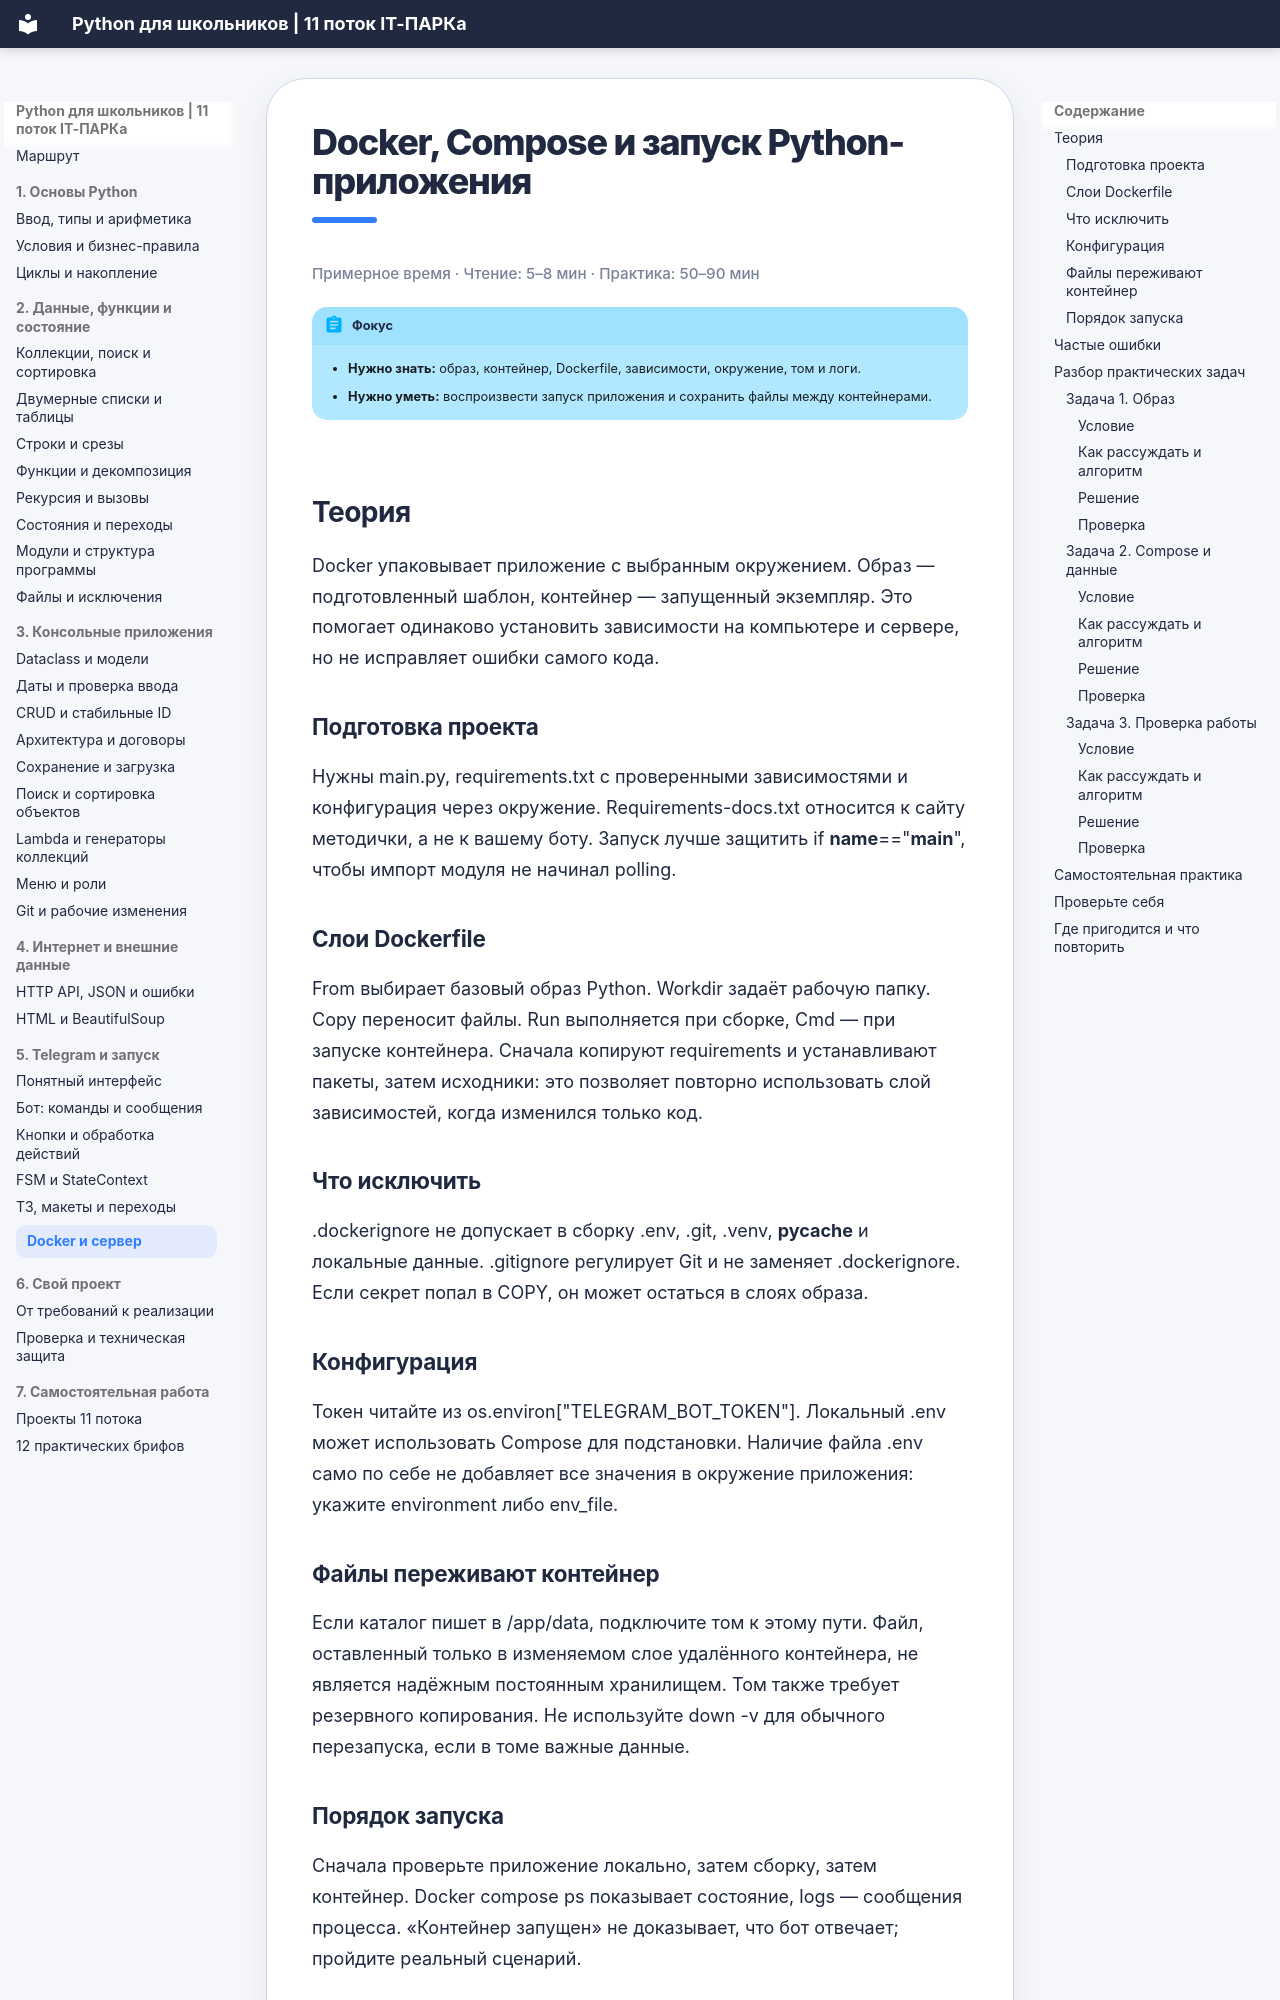

repository: itpark32/school-11-metodichka · page: docker/index.html · generator: mkdocs

# Docker, Compose и запуск Python-приложения

<p class="reading-time">Примерное время · Чтение: 5–8 мин · Практика: 50–90 мин</p>

!!! abstract "Фокус"
    - **Нужно знать:** образ, контейнер, Dockerfile, зависимости, окружение, том и логи.
    - **Нужно уметь:** воспроизвести запуск приложения и сохранить файлы между контейнерами.

## Теория

Docker упаковывает приложение с выбранным окружением. Образ — подготовленный шаблон, контейнер — запущенный экземпляр. Это помогает одинаково установить зависимости на компьютере и сервере, но не исправляет ошибки самого кода.

### Подготовка проекта

Нужны main.py, requirements.txt с проверенными зависимостями и конфигурация через окружение. Requirements-docs.txt относится к сайту методички, а не к вашему боту. Запуск лучше защитить if __name__=="__main__", чтобы импорт модуля не начинал polling.

### Слои Dockerfile

From выбирает базовый образ Python. Workdir задаёт рабочую папку. Copy переносит файлы. Run выполняется при сборке, Cmd — при запуске контейнера. Сначала копируют requirements и устанавливают пакеты, затем исходники: это позволяет повторно использовать слой зависимостей, когда изменился только код.

### Что исключить

.dockerignore не допускает в сборку .env, .git, .venv, __pycache__ и локальные данные. .gitignore регулирует Git и не заменяет .dockerignore. Если секрет попал в COPY, он может остаться в слоях образа.

### Конфигурация

Токен читайте из os.environ["TELEGRAM_BOT_TOKEN"]. Локальный .env может использовать Compose для подстановки. Наличие файла .env само по себе не добавляет все значения в окружение приложения: укажите environment либо env_file.
